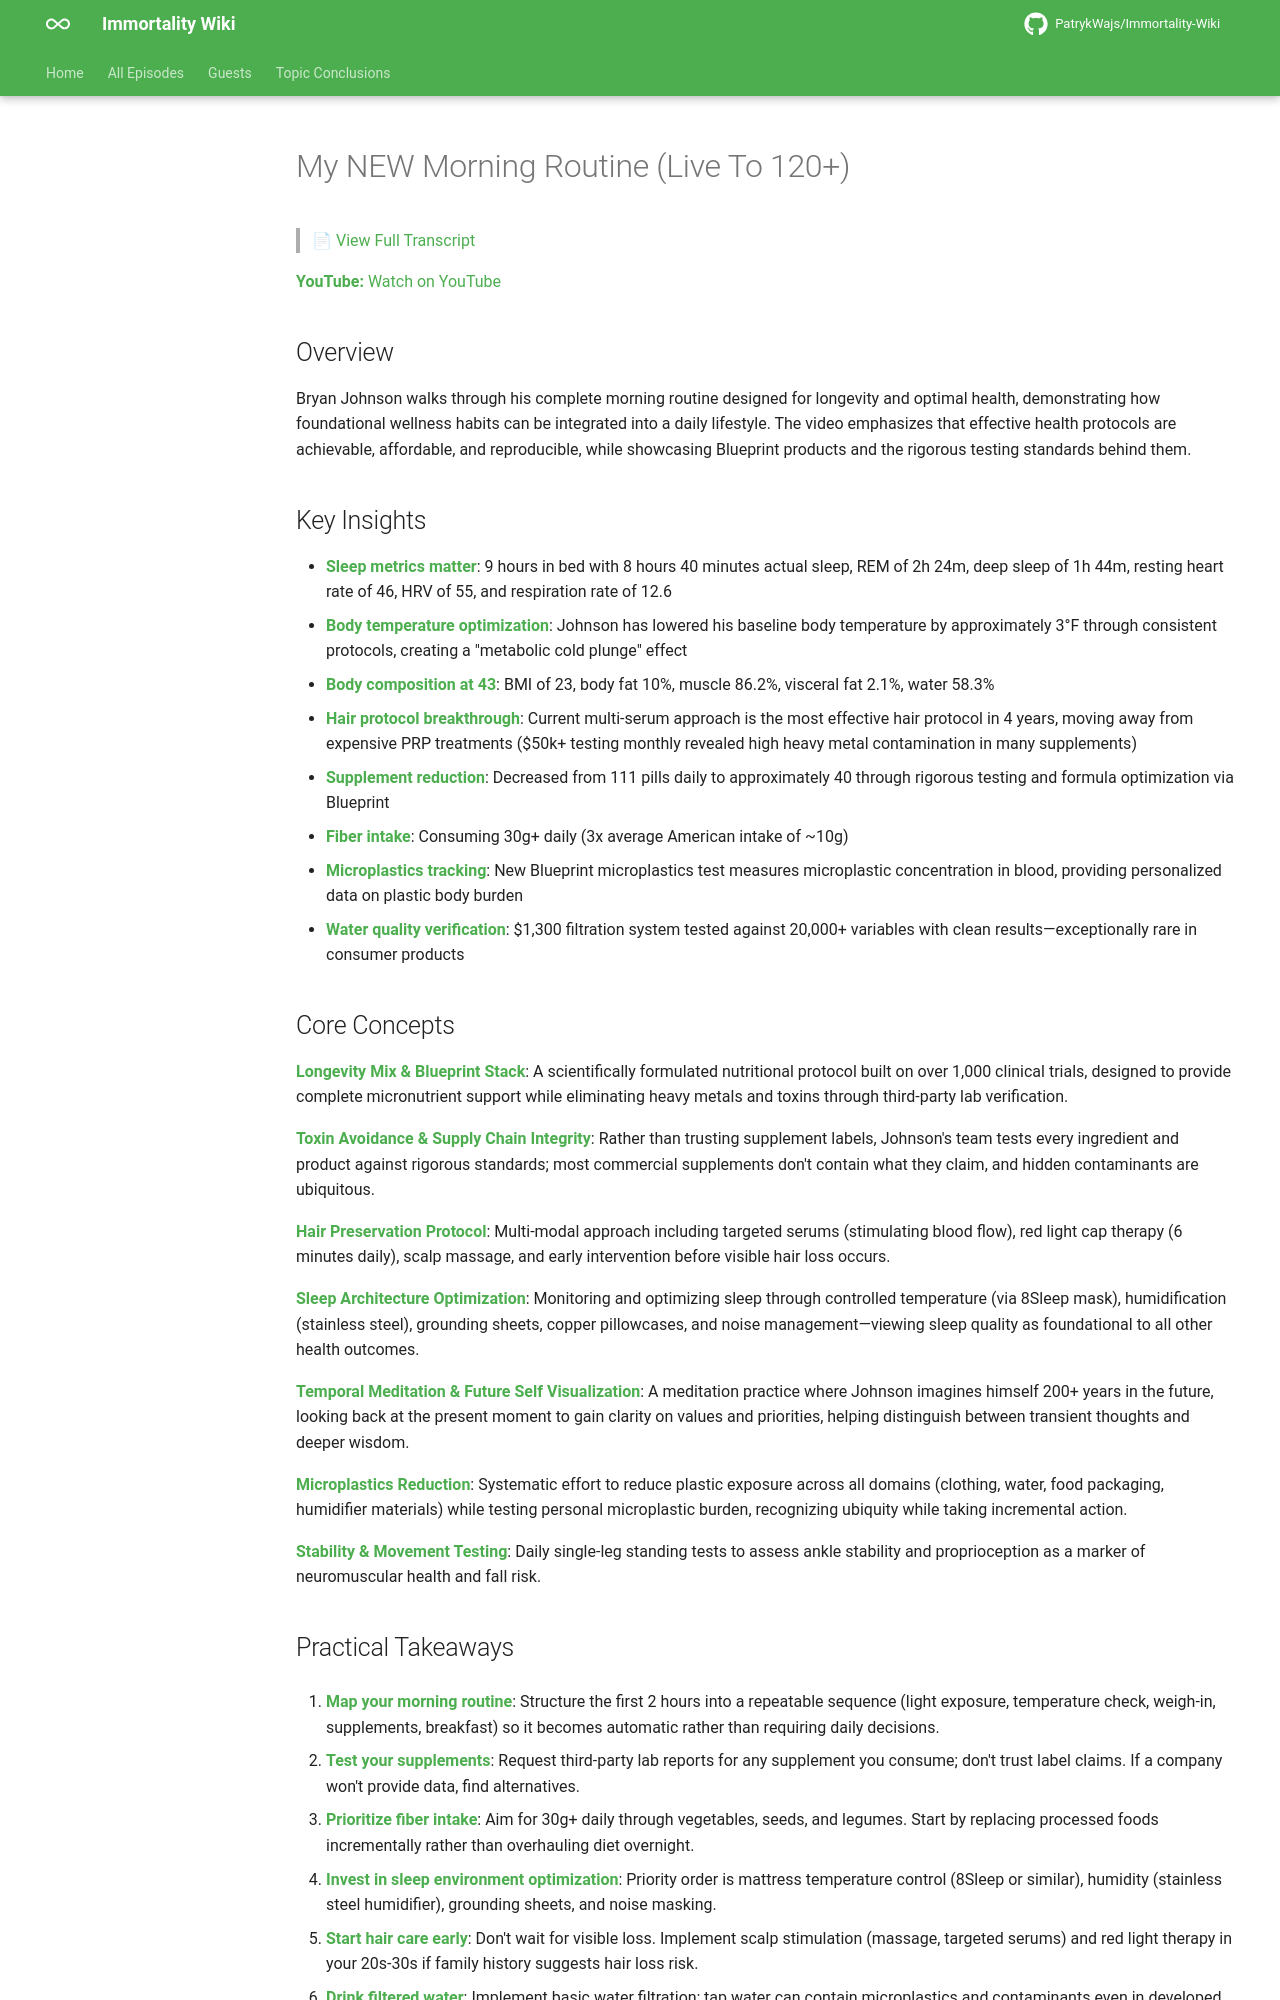

repository: PatrykWajs/Immortality-Wiki · page: Episodes/EP-67 - My NEW Morning Routine (Live To 120+)/summary/index.html · generator: mkdocs

# My NEW Morning Routine (Live To 120+)

> 📄 [View Full Transcript](transcript.md)

**YouTube:** [Watch on YouTube](https://www.youtube.com/watch?v=djiU_pFTEVE)

## Overview

Bryan Johnson walks through his complete morning routine designed for longevity and optimal health, demonstrating how foundational wellness habits can be integrated into a daily lifestyle. The video emphasizes that effective health protocols are achievable, affordable, and reproducible, while showcasing Blueprint products and the rigorous testing standards behind them.

## Key Insights

- **Sleep metrics matter**: 9 hours in bed with 8 hours 40 minutes actual sleep, REM of 2h 24m, deep sleep of 1h 44m, resting heart rate of 46, HRV of 55, and respiration rate of 12.6
- **Body temperature optimization**: Johnson has lowered his baseline body temperature by approximately 3°F through consistent protocols, creating a "metabolic cold plunge" effect
- **Body composition at 43**: BMI of 23, body fat 10%, muscle 86.2%, visceral fat 2.1%, water 58.3%
- **Hair protocol breakthrough**: Current multi-serum approach is the most effective hair protocol in 4 years, moving away from expensive PRP treatments ($50k+ testing monthly revealed high heavy metal contamination in many supplements)
- **Supplement reduction**: Decreased from 111 pills daily to approximately 40 through rigorous testing and formula optimization via Blueprint
- **Fiber intake**: Consuming 30g+ daily (3x average American intake of ~10g)
- **Microplastics tracking**: New Blueprint microplastics test measures microplastic concentration in blood, providing personalized data on plastic body burden
- **Water quality verification**: $1,300 filtration system tested against 20,000+ variables with clean results—exceptionally rare in consumer products

## Core Concepts

**Longevity Mix & Blueprint Stack**: A scientifically formulated nutritional protocol built on over 1,000 clinical trials, designed to provide complete micronutrient support while eliminating heavy metals and toxins through third-party lab verification.

**Toxin Avoidance & Supply Chain Integrity**: Rather than trusting supplement labels, Johnson's team tests every ingredient and product against rigorous standards; most commercial supplements don't contain what they claim, and hidden contaminants are ubiquitous.

**Hair Preservation Protocol**: Multi-modal approach including targeted serums (stimulating blood flow), red light cap therapy (6 minutes daily), scalp massage, and early intervention before visible hair loss occurs.

**Sleep Architecture Optimization**: Monitoring and optimizing sleep through controlled temperature (via 8Sleep mask), humidification (stainless steel), grounding sheets, copper pillowcases, and noise management—viewing sleep quality as foundational to all other health outcomes.

**Temporal Meditation & Future Self Visualization**: A meditation practice where Johnson imagines himself 200+ years in the future, looking back at the present moment to gain clarity on values and priorities, helping distinguish between transient thoughts and deeper wisdom.

**Microplastics Reduction**: Systematic effort to reduce plastic exposure across all domains (clothing, water, food packaging, humidifier materials) while testing personal microplastic burden, recognizing ubiquity while taking incremental action.

**Stability & Movement Testing**: Daily single-leg standing tests to assess ankle stability and proprioception as a marker of neuromuscular health and fall risk.
